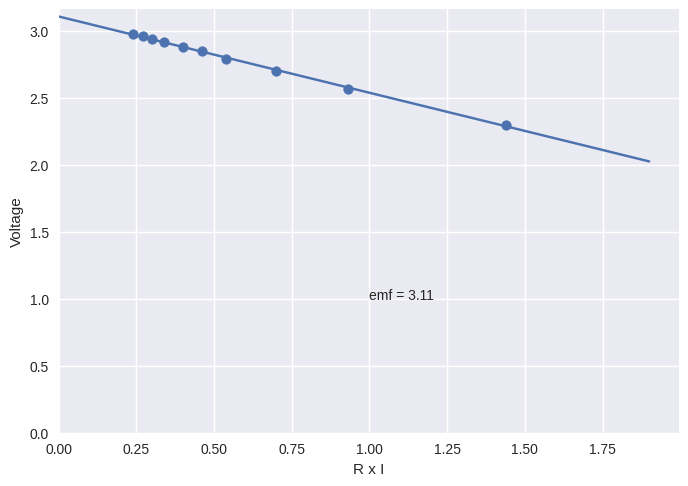

Generate this figure with matplotlib:
import matplotlib.pyplot as plt
import numpy as np

plt.style.use('seaborn-v0_8')
x = np.array([1.44, 0.93, 0.70, 0.54, 0.46, 0.40, 0.34, 0.30, 0.27, 0.24])
y = np.array([2.3, 2.57, 2.7,2.79,2.85,2.88,2.92,2.94,2.96,2.98])

plt.scatter(x,y)

m,b = np.polyfit(x,y,1)
a = np.arange(0,max(x)+0.5, 0.1)

plt.plot(a, m*a+b)

plt.xlabel("R x I")
plt.ylabel("Voltage")
plt.xlim(0, right=None)
plt.ylim(0, top=None)
plt.text(1,1, "emf = " + str(round(b, 2)))

plt.show()
